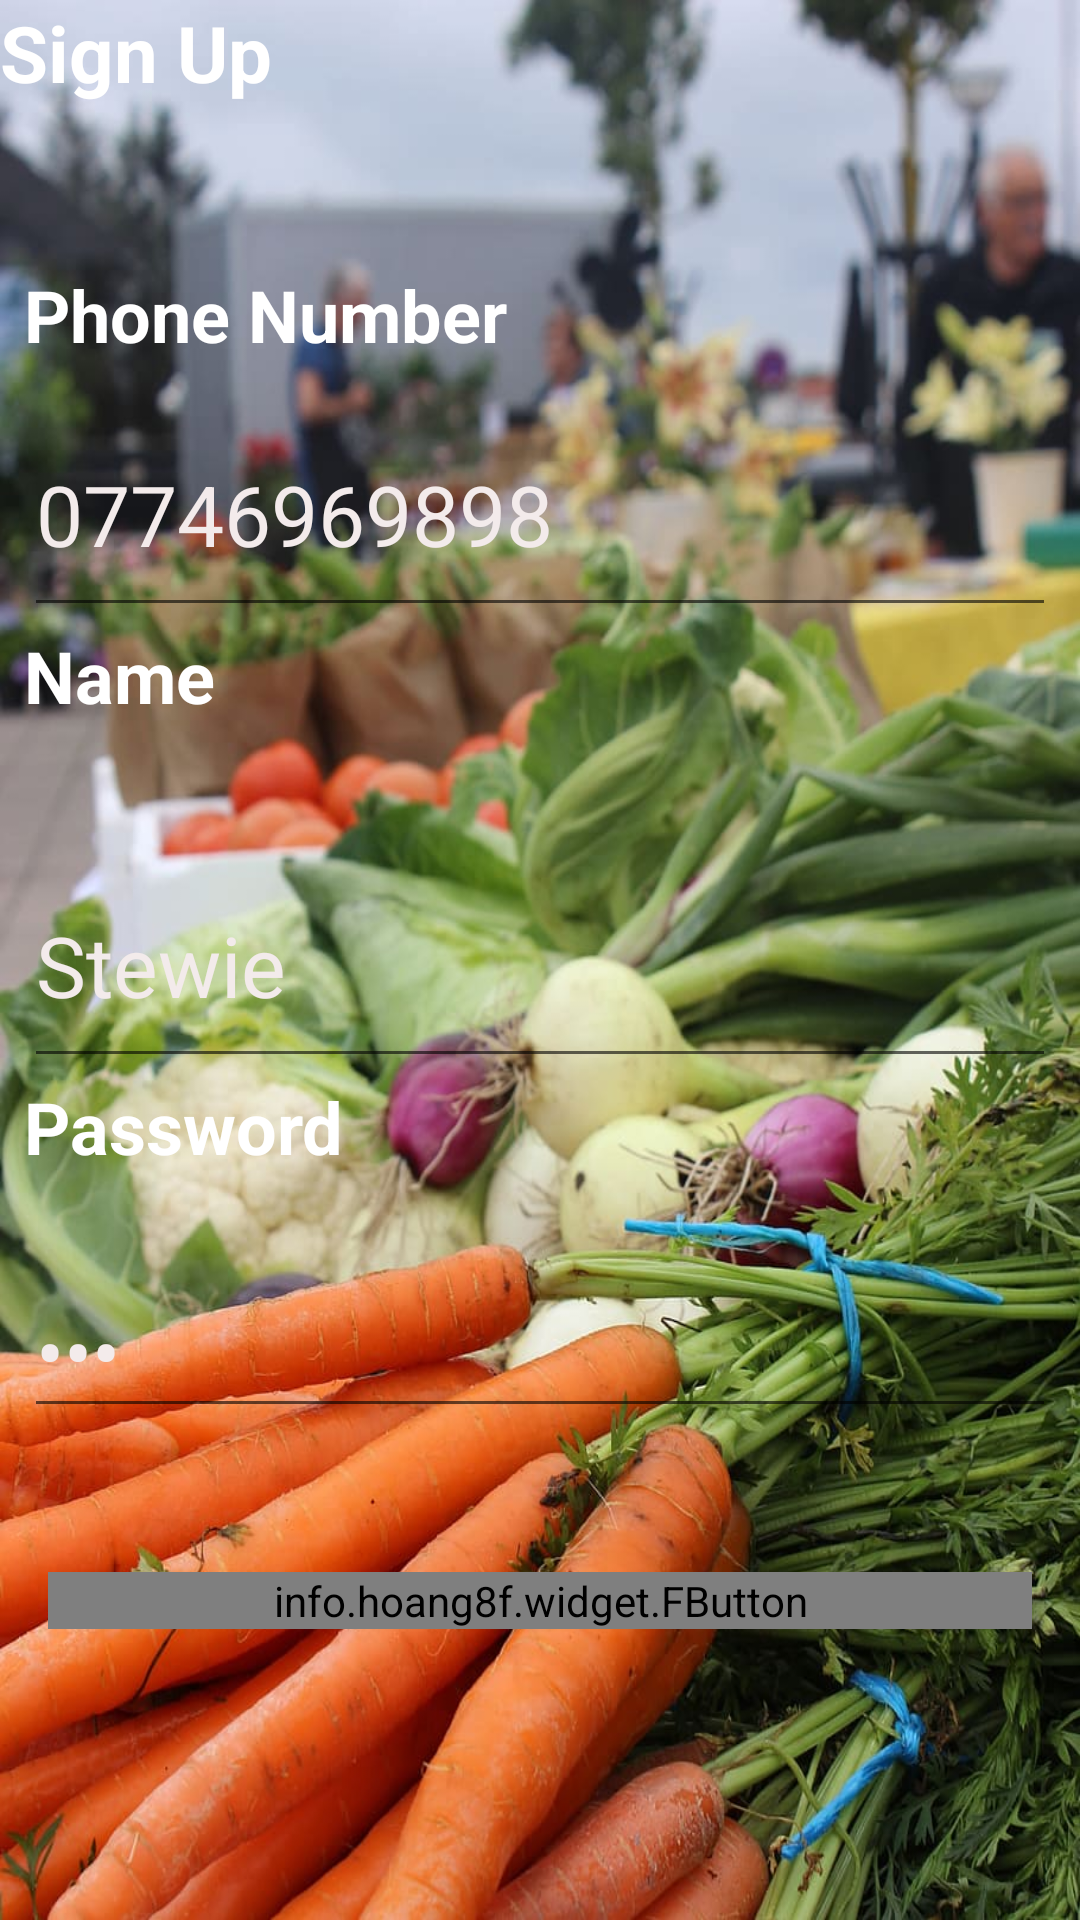

Layout XML and referenced resources for this Android screen:
<!-- AndroidManifest.xml: application theme Theme.AndroidFoodApp -->
<!-- res/layout/activity_signup.xml -->
<?xml version="1.0" encoding="utf-8"?>
<RelativeLayout xmlns:android="http://schemas.android.com/apk/res/android"
    xmlns:app="http://schemas.android.com/apk/res-auto"
    xmlns:tools="http://schemas.android.com/tools"
    android:layout_width="match_parent"
    android:layout_height="match_parent"
    android:background="@drawable/foodbankimagebg"
    tools:context=".Signup">

    <TextView
        android:layout_width="match_parent"
        android:layout_height="match_parent"
        android:textSize="26sp"
        android:textColor="#ffffff"
        android:textStyle="bold"
        android:text="@string/sign_up"/>

    <LinearLayout
        android:layout_width="match_parent"
        android:layout_height="wrap_content"
        android:layout_centerInParent="true"
        android:layout_marginLeft="8dp"
        android:layout_marginRight="8dp"
        android:orientation="vertical">

        <TextView
            android:layout_width="match_parent"
            android:layout_height="match_parent"
            android:layout_marginBottom="10sp"
            android:text="@string/phone_number"
            android:textColorHighlight="@color/colorAccent"
            android:textColor="#ffffff"
            android:textSize="24sp"
            android:textStyle="bold">

        </TextView>

        <EditText
            android:id="@+id/edtPhone"
            android:layout_width="match_parent"
            android:layout_height="78dp"
            android:inputType="phone"
            android:text="@string/_07746969898"
            android:textColorHighlight="@color/colorAccent"
            android:textColor="#F3EBEB"
            android:textSize="28sp"
            app:met_floatingLabel="highlight"
            app:met_maxCharacters="12"
            app:met_singleLineEllipsis="true" />

        <TextView
            android:layout_width="match_parent"
            android:layout_height="match_parent"
            android:layout_marginBottom="40sp"
            android:text="@string/name"
            android:textColor="#ffffff"
            android:textColorHighlight="@color/colorAccent"
            android:textSize="24sp"
            android:textStyle="bold">

        </TextView>

        <EditText
            android:id="@+id/edtName"
            android:layout_width="match_parent"
            android:layout_height="78dp"
            android:inputType="textPersonName"
            android:textColor="#F3EBEB"
            android:text="@string/stewie"
            android:textSize="28sp"
            android:textColorHighlight="@color/colorAccent"
            app:met_floatingLabel="highlight"
            app:met_maxCharacters="12"
            app:met_singleLineEllipsis="true" />

        <TextView
            android:layout_width="match_parent"
            android:layout_height="match_parent"
            android:text="@string/password"
            android:layout_marginBottom="30sp"
            android:textColor="#ffffff"
            android:textColorHighlight="@color/colorAccent"
            android:textSize="24sp"
            android:textStyle="bold"></TextView>

        <EditText
            android:id="@+id/edtPassword"
            android:layout_width="match_parent"
            android:layout_height="wrap_content"
            android:inputType="textPassword"
            android:layout_marginBottom="40sp"
            android:textColor="#F3EBEB"
            android:text="@string/_333"
            android:textColorHighlight="@color/colorAccent"
            android:textSize="28sp"
            app:met_floatingLabel="highlight"
            app:met_maxCharacters="11"
            app:met_singleLineEllipsis="true" />

        <info.hoang8f.widget.FButton
            android:id="@+id/btnSignUp"
            android:layout_width="match_parent"
            android:layout_height="wrap_content"
            android:textColor="@color/white"
            android:layout_margin="8dp"
            android:layout_marginLeft="0dp"
            android:layout_marginRight="0dp"
            android:text="@string/sign_up"
            app:cornerRadius="4dp"
            app:shadowEnabled="true"
            app:shadowHeight="5dp" />


    </LinearLayout>
</RelativeLayout>
<!-- resources referenced by this layout -->
<resources>
  <!-- drawable foodbankimagebg: jpg bitmap (drawable, 133866 bytes) -->
  <string name="_07746969898">07746969898</string>
  <string name="_333">333</string>
  <string name="name">Name</string>
  <string name="password">Password</string>
  <string name="phone_number">Phone Number</string>
  <string name="sign_up">Sign Up</string>
  <string name="stewie">Stewie</string>
  <style name="Theme.AndroidFoodApp" parent="Theme.MaterialComponents.DayNight.NoActionBar">
          
          <item name="colorPrimary">@color/purple_500</item>
          <item name="colorPrimaryVariant">@color/purple_700</item>
          <item name="colorOnPrimary">@color/white</item>
          
          <item name="colorSecondary">@color/teal_200</item>
          <item name="colorSecondaryVariant">@color/teal_700</item>
          <item name="colorOnSecondary">@color/black</item>
          
          <item name="android:statusBarColor">?attr/colorPrimaryVariant</item>
          
  
      </style>
  <!-- not gathered from this repository: default colours our renderer supplied (Android Studio template values) -->
  <color name="purple_500">#FF6200EE</color>
  <color name="purple_700">#FF3700B3</color>
  <color name="teal_200">#FF03DAC5</color>
  <color name="teal_700">#FF018786</color>
  <color name="black">#FF000000</color>
  <color name="white">#FFFFFFFF</color>
  <color name="colorAccent">#FF03DAC5</color>
</resources>
